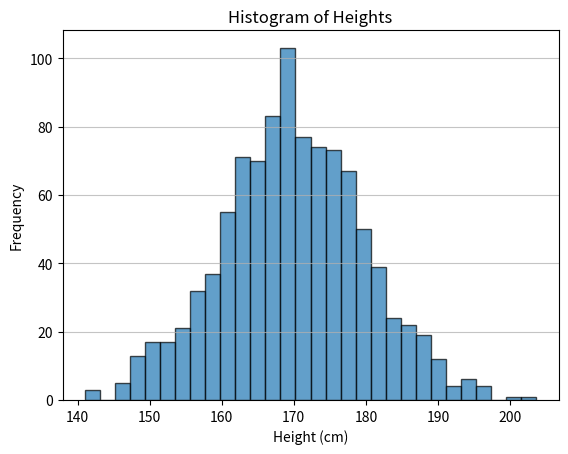

Write Python code to recreate this figure.

import numpy as np
import matplotlib.pyplot as plt
from scipy.stats import norm, ttest_1samp
import warnings
# Task1
def generate_height_data(size=1000, mean=170, std_dev=10) -> np.ndarray:
    """ Generates dataset of 1000 heights with a mean of 170 cm and standard deviation of 10 cm.

    Args:
        size (int, optional): Defaults to 1000.
        mean (int, optional): Defaults to 170.
        std_dev (int, optional): Defaults to 10.

    Returns:
        np.ndarray: Array of heights
    Rises:
        ValueError: Size must be a positive integer.
        ValueError: Mean height must be a positive number.
        ValueError: Standard deviation must be a positive number.
        ValueError: Standard deviation must be less than the mean.
    """
    #Check of data types 
    if  not isinstance(size, int):
        raise TypeError("Size must be a positive integer.")
    if not isinstance(mean, (int, float)):
        raise TypeError("Mean height must be a positive number.")
    if  not isinstance(std_dev, (int, float)):
        raise TypeError("Standard deviation must be a positive number.")
    #Check of values
    if any([size <= 0, mean <= 0, std_dev <= 0]):
        raise ValueError("All inputs must be positive.")
    #Check of the standard deviation
    if std_dev > mean or not isinstance(mean, (int, float)):
        raise ValueError("Standard deviation must be less than the mean.")
    #Warning for the user about small size of the dataset. The part of code was added by ChatGPT for the question: "What is optimal size of the dataset?"
    # [redacted]
    if size < 300:
        warnings.warn("Warning: A sample size of less than 300 may not provide reliable statistical estimates.")
    # This part of code was generated by ChatGPT for the question: 
    # "Generate a dataset of 1000 heights with a mean of 170 cm and standard deviation of 10 cm."
    return np.random.normal(mean, std_dev, size) 

# Task2
def descriptive_statistics(height_data:np.array) -> tuple:
    """Calculates the mean, median and standard deviation of the height data.

    Args:
        height_data (np.array): 

    Returns:
        tuple: Mean, Median, Standard Deviation
    
    Raises:
        ValueError: Height data must be a numpy array.
        ValueError: Height data cannot be empty.
    
    """
    if not isinstance(height_data, np.ndarray):
        raise TypeError("Height data must be a numpy array.")
    if len(height_data) == 0:
        raise ValueError("Height data cannot be empty.")
    
    mean = np.mean(height_data)
    median = np.median(height_data)
    std_dev = np.std(height_data)
    return (mean, median, std_dev)

# Task3
def visualise_histogram(height_data:np.ndarray):
    """Creates a histogram of the height data.
    """
    if not isinstance(height_data, np.ndarray):
        raise TypeError("Height data must be a numpy array.")
    if len(height_data) == 0:
        raise ValueError("Height data cannot be empty.")
    plt.hist(height_data, bins=30, edgecolor='black', alpha=0.7)
    plt.title('Histogram of Heights')
    plt.xlabel('Height (cm)')
    plt.ylabel('Frequency')
    plt.grid(axis='y', alpha=0.75)
    plt.show()

# Task4
def calculate_percentiles(height_data:np.ndarray) -> tuple:
    """Calculates the 25th, 50th and 75th percentiles of the height data.

    Args:
        height_data (np.ndarray): Array of heights

    Returns:
        float: 25th percentile, 50th percentile, 75th percentile
    Raises:
        TypeError: Height data must be a numpy array.
        ValueError: Height data cannot be empty.
        
    """
    if not isinstance(height_data, np.ndarray):
        raise TypeError("Height data must be a numpy array.")
    if len(height_data) == 0:
        raise ValueError("Height data cannot be empty.")
    p25 = np.percentile(height_data, 25)
    p50 = np.percentile(height_data, 50)
    p75 = np.percentile(height_data, 75)
    return p25, p50, p75

# Task5
def identify_outliers(height_data:np.ndarray) -> np.ndarray:
    """Identifies outliers in the height data using the IQR method.

    Args:
        height_data (np.ndarray): Array of heights

    Returns:
        np.ndarray : Array of outliers
    Raises:
        TypeError: Height data must be a numpy array.
        ValueError: Height data cannot be empty.
    """
    if not isinstance(height_data, np.ndarray):
        raise TypeError("Height data must be a numpy array.")
    if len(height_data) == 0:
        raise ValueError("Height data cannot be empty.")
    
    q1 = np.percentile(height_data, 25)
    q3 = np.percentile(height_data, 75)
    iqr = q3 - q1
    lower_bound = q1 - 1.5 * iqr
    upper_bound = q3 + 1.5 * iqr
    outliers = height_data[(height_data < lower_bound) | (height_data > upper_bound)]
    return outliers

# Task6
def random_sampling(height_data:np.ndarray) -> np.ndarray:
    """Performs random sampling of 50 heights from the data.

    Args:
        height_data (np.ndarray): Array of heights

    Returns:
        np.ndarray: Random sample of 50 heights
    Raises:
        TypeError: Height data must be a numpy array.
        ValueError: Height data cannot be empty.
    """
    if not isinstance(height_data, np.ndarray):
        raise TypeError("Height data must be a numpy array.")
    if len(height_data) == 0:
        raise ValueError("Height data cannot be empty.")
    sample = np.random.choice(height_data, size=50, replace=False)
    return sample

# Task7

def hypothesis_testing(data: np.ndarray, null_hypothesis_mean=165) -> tuple:
    """Performs a one-sample t-test to test the null hypothesis that the mean height is equal to a specified value.

    Args:
        data (np.ndarray): Array of heights
        null_hypothesis_mean (int or float, optional): Mean height for the null hypothesis. Defaults to 165.

    Returns:
        tuple: t-statistic, p-value, result message (text)
    """
    # Input validation
    if not isinstance(data, np.ndarray):
        raise TypeError("Height data must be a numpy array.")
    if len(data) == 0:
        raise ValueError("Height data cannot be empty.")
    if not isinstance(null_hypothesis_mean, (int, float)):
        raise TypeError("Null hypothesis mean must be a number.")
    if null_hypothesis_mean <= 0:
        raise ValueError("Null hypothesis mean must be a positive number.")

    # Perform one-sample t-test
    t_stat, p_value = ttest_1samp(data, null_hypothesis_mean)

    # Prepare the result message based on the p-value
    if p_value < 0.05:
        result_message = f"Reject the null hypothesis: The average height is significantly different from {null_hypothesis_mean} cm."
    else:
        result_message = f"Fail to reject the null hypothesis: The average height is not significantly different from {null_hypothesis_mean} cm."

    return t_stat, p_value, result_message

def calculate_probability(data:np.ndarray, threshold_height=180) -> np.float64:
    """Calculates the probability of finding a height greater than 180 cm in the dataset.

    Args:
        data (np.ndarray): Array of heights
        threshold_height (int, optional): . Defaults to 180.

    Returns:
        np.float64: 
    """
    if not isinstance(data, np.ndarray):
        raise TypeError("Height data must be a numpy array.")
    if len(data) == 0:
        raise ValueError("Height data cannot be empty.")
    if not isinstance(threshold_height, (int, float)):
        raise TypeError("Threshold height must be a number.")
    if threshold_height <= 0:
        raise ValueError("Threshold height must be a positive number.")
    mean = np.mean(data)
    std_dev = np.std(data)
    #The part of code below was generated by ChatGPT for the question: "Calculate the probability of finding a height greater than 180 cm in the dataset."
    probability = 1 - norm.cdf(threshold_height, loc=mean, scale=std_dev)
    return probability
# Example Usage
if __name__ == "__main__":
    # Generate height data
    heights = generate_height_data()
    # Calculate mean, median, and standard deviation
    mean, median, std_dev = descriptive_statistics(heights)
    print(f"Mean: {mean}, Median: {median}, Standard Deviation: {std_dev}")
    # Visualise the histogram
    visualise_histogram(heights)
    # Calculate percentiles
    p25, p50, p75 = calculate_percentiles(heights)
    print(f"25th Percentile: {p25}, 50th Percentile: {p50}, 75th Percentile: {p75}")
    # Identify outliers
    outliers = identify_outliers(heights)
    print("Outliers:", outliers)
    # Perform random sampling
    sample = random_sampling(heights)
    print("Random Sample:", sample)
    # Perform hypothesis testing
    t_stat, p_value, result = hypothesis_testing(heights)
    print(f"t-statistic: {t_stat}, p-value: {p_value}, result: {result}")
    # Calculate probability
    probability = calculate_probability(heights)
    print(f"Probability of finding a height greater than 180 cm: {probability}")
    
